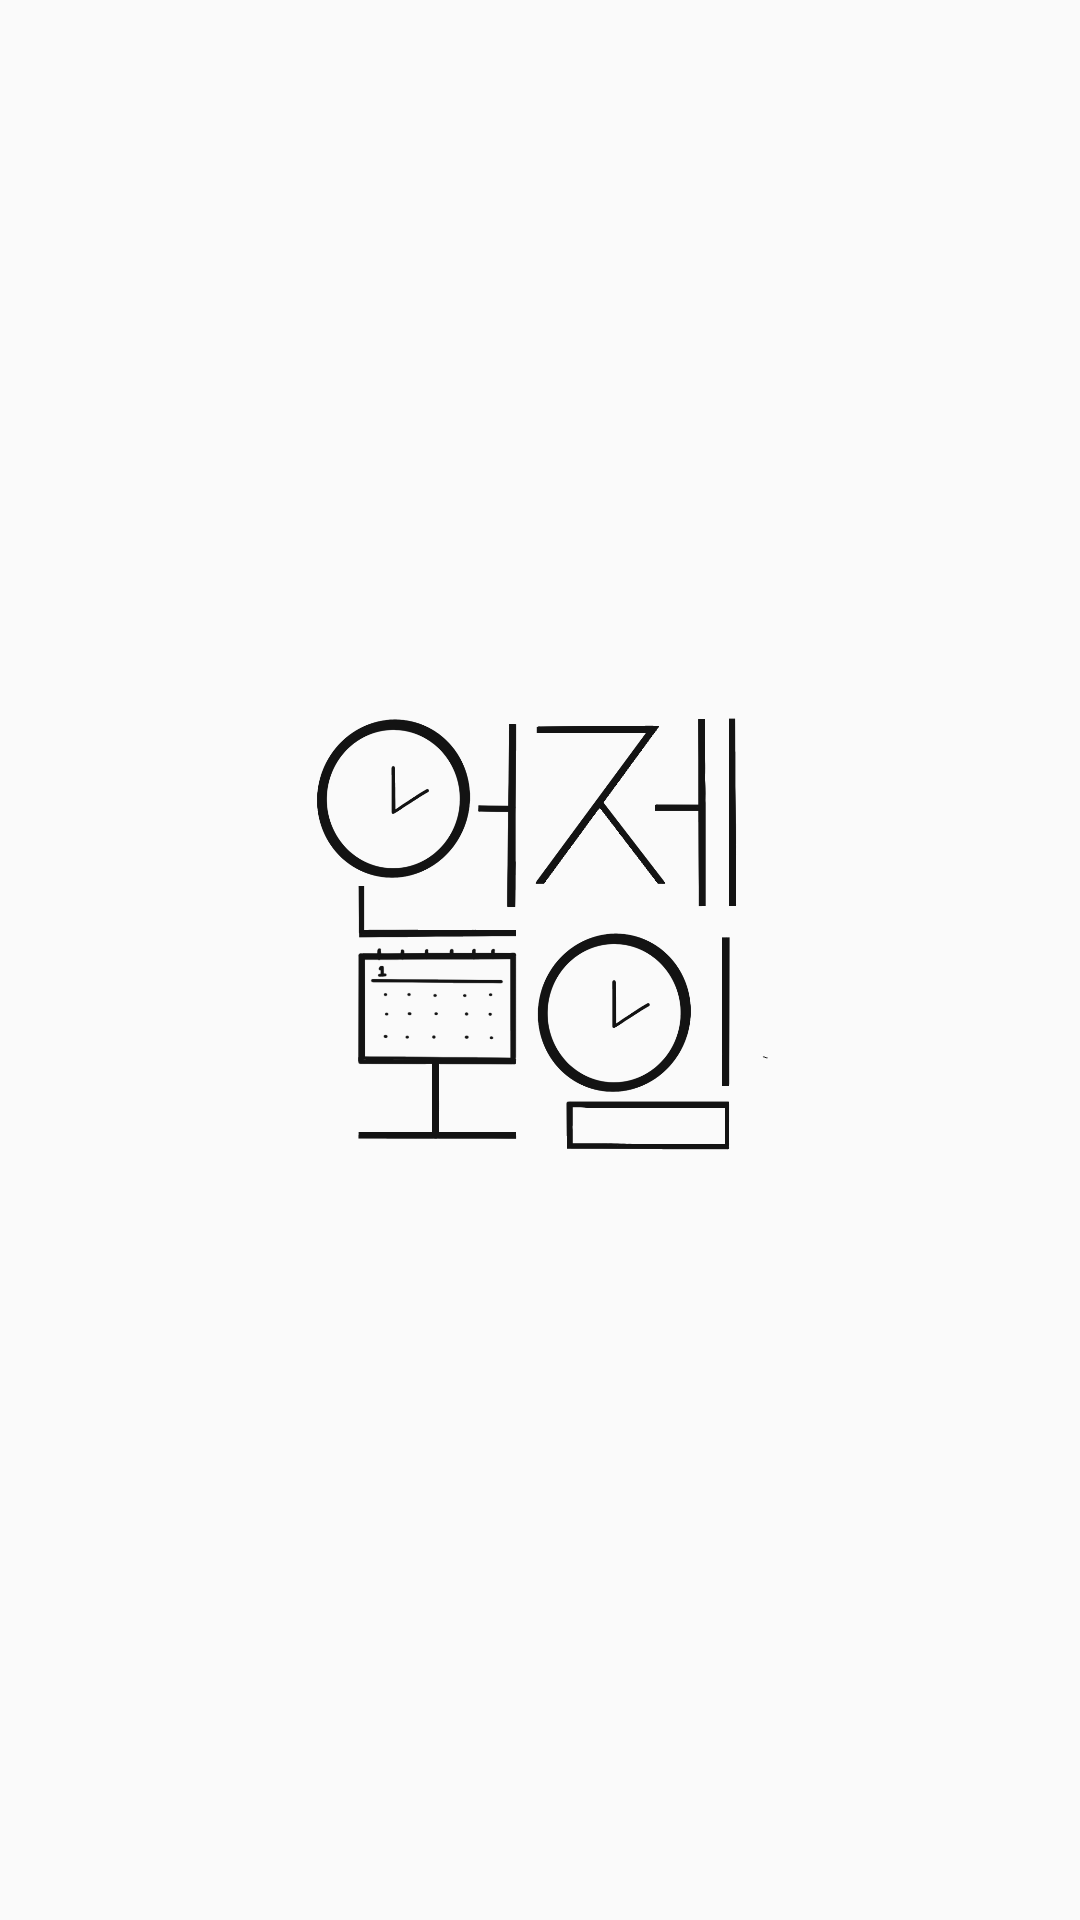

Write the Android layout XML for this screen, with the resource values it uses.
<!-- AndroidManifest.xml: activity theme Splash -->
<!-- res/layout/activity_splash.xml -->
<?xml version="1.0" encoding="utf-8"?>
<androidx.constraintlayout.widget.ConstraintLayout xmlns:android="http://schemas.android.com/apk/res/android"
    android:layout_width="match_parent"
    android:layout_height="match_parent"
    xmlns:app="http://schemas.android.com/apk/res-auto">

    <ImageView
        android:layout_width="320dp"
        android:layout_height="320dp"
        app:layout_constraintTop_toTopOf="parent"
        app:layout_constraintBottom_toBottomOf="parent"
        app:layout_constraintLeft_toLeftOf="parent"
        app:layout_constraintRight_toRightOf="parent"
        android:src="@drawable/logo_main_black_img"/>

</androidx.constraintlayout.widget.ConstraintLayout>
<!-- resources referenced by this layout -->
<resources>
  <!-- drawable logo_main_black_img: png bitmap (drawable, 154641 bytes) -->
  <style name="Splash" parent="Theme.AppCompat.Light.NoActionBar">
  
      </style>
</resources>
